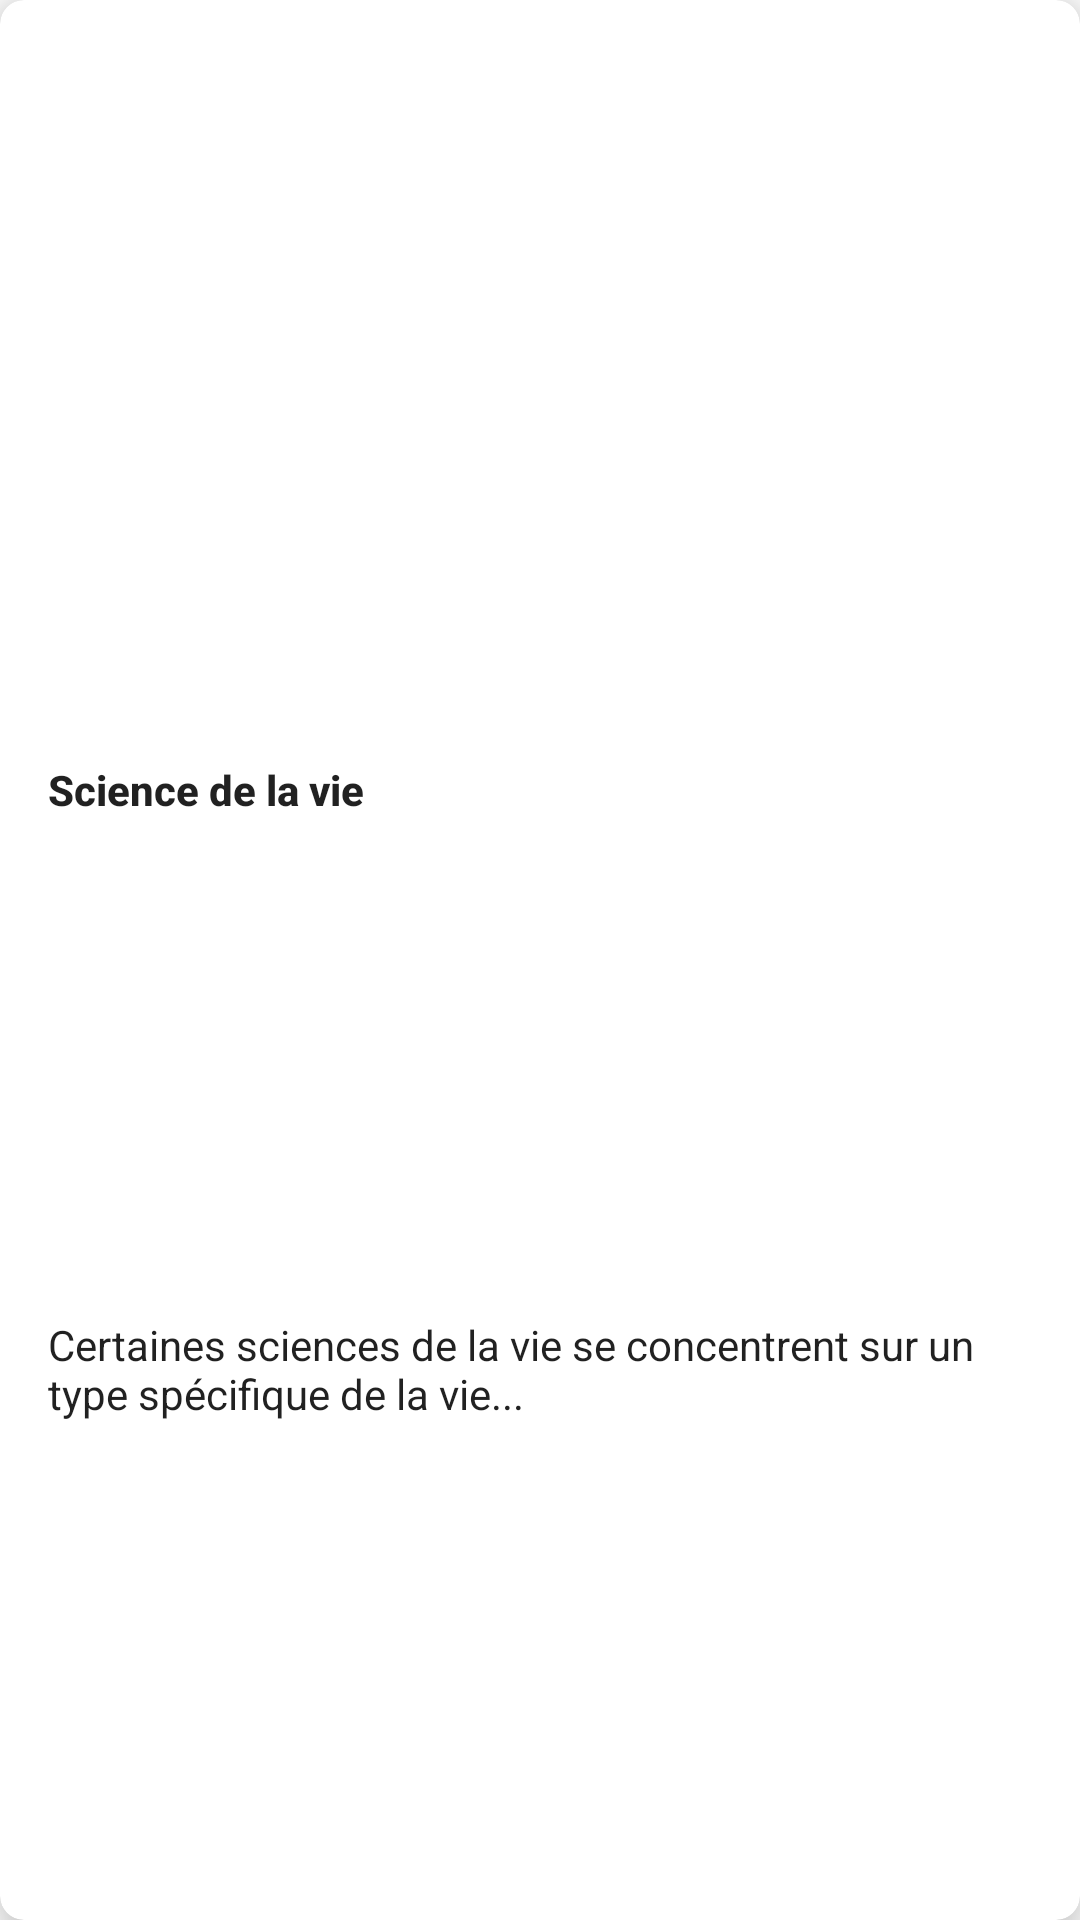

Write the Android layout XML for this screen, with the resource values it uses.
<!-- AndroidManifest.xml: application theme Theme.Projetandroid -->
<!-- res/layout/card_content.xml -->
<?xml version="1.0" encoding="utf-8"?>
<androidx.cardview.widget.CardView
    xmlns:android="http://schemas.android.com/apk/res/android"
    android:layout_width="match_parent"
    xmlns:app="http://schemas.android.com/apk/res-auto"
    android:layout_height="200dp"
    android:layout_marginHorizontal="8dp"
    android:layout_marginVertical="8dp"
    app:cardCornerRadius="8dp"
    app:cardElevation="10dp"
    app:cardMaxElevation="16dp"
    app:layout_constraintEnd_toEndOf="parent"
    app:layout_constraintStart_toStartOf="parent"
    app:layout_constraintTop_toTopOf="parent">

    <LinearLayout
        android:layout_width="match_parent"
        android:layout_height="match_parent"
        android:orientation="vertical">


        <ImageView
            android:scaleType="centerCrop"
            android:layout_gravity="center"
            android:id="@+id/id_thumbnail"
            android:layout_width="match_parent"
            android:layout_height="80dp"
            android:layout_weight="1"
            />

        <TextView
            android:id="@+id/id_card_title"
            android:layout_width="match_parent"
            android:layout_height="wrap_content"
            android:layout_marginLeft="16dp"
            android:layout_marginTop="8dp"
            android:layout_marginRight="16dp"
            android:layout_weight="1"
            android:text="Science de la vie"
            android:textAlignment="viewStart"
            android:textAppearance="@style/TextAppearance.AppCompat.Body2"
            android:textStyle="bold"></TextView>

        <TextView
            android:id="@+id/id_card_description"
            android:layout_width="match_parent"
            android:layout_height="wrap_content"
            android:layout_marginLeft="16dp"
            android:layout_marginRight="16dp"
            android:layout_marginBottom="0dp"
            android:layout_weight="1"
            android:text="Certaines sciences de la vie se concentrent sur un type spécifique de la vie..."

            android:textAppearance="@style/TextAppearance.AppCompat.Body1"></TextView>

    </LinearLayout>
</androidx.cardview.widget.CardView>
<!-- resources referenced by this layout -->
<resources>
  <!-- drawable bg_cardview (drawable) -->
  <?xml version="1.0" encoding="utf-8"?>
  <shape xmlns:android="http://schemas.android.com/apk/res/android"
      android:shape="rectangle" >
  
      <gradient
          android:type="linear"
          android:angle="135"
          android:startColor="@color/grey"
          android:endColor="@color/grey_light"
      />
  </shape>
      
  <style name="Theme.Projetandroid" parent="Theme.MaterialComponents.DayNight.DarkActionBar">
          
          <item name="colorPrimary">@color/primary</item>
          <item name="colorPrimaryVariant">#005698</item>
          <item name="colorOnPrimary">@color/white</item>
          
          <item name="colorSecondary">@color/secondary</item>
          <item name="colorSecondaryVariant">#A145A6</item>
          <item name="colorOnSecondary">@color/white</item>
          
          <item name="android:statusBarColor" tools:targetApi="l">?attr/colorPrimaryVariant</item>
          
      </style>
  <color name="grey">#484848</color>
  <color name="grey_light">#7C7C7C</color>
  <color name="primary">#009BE2</color>
  <color name="white">#FFFFFFFF</color>
  <color name="secondary">#641A81</color>
</resources>
